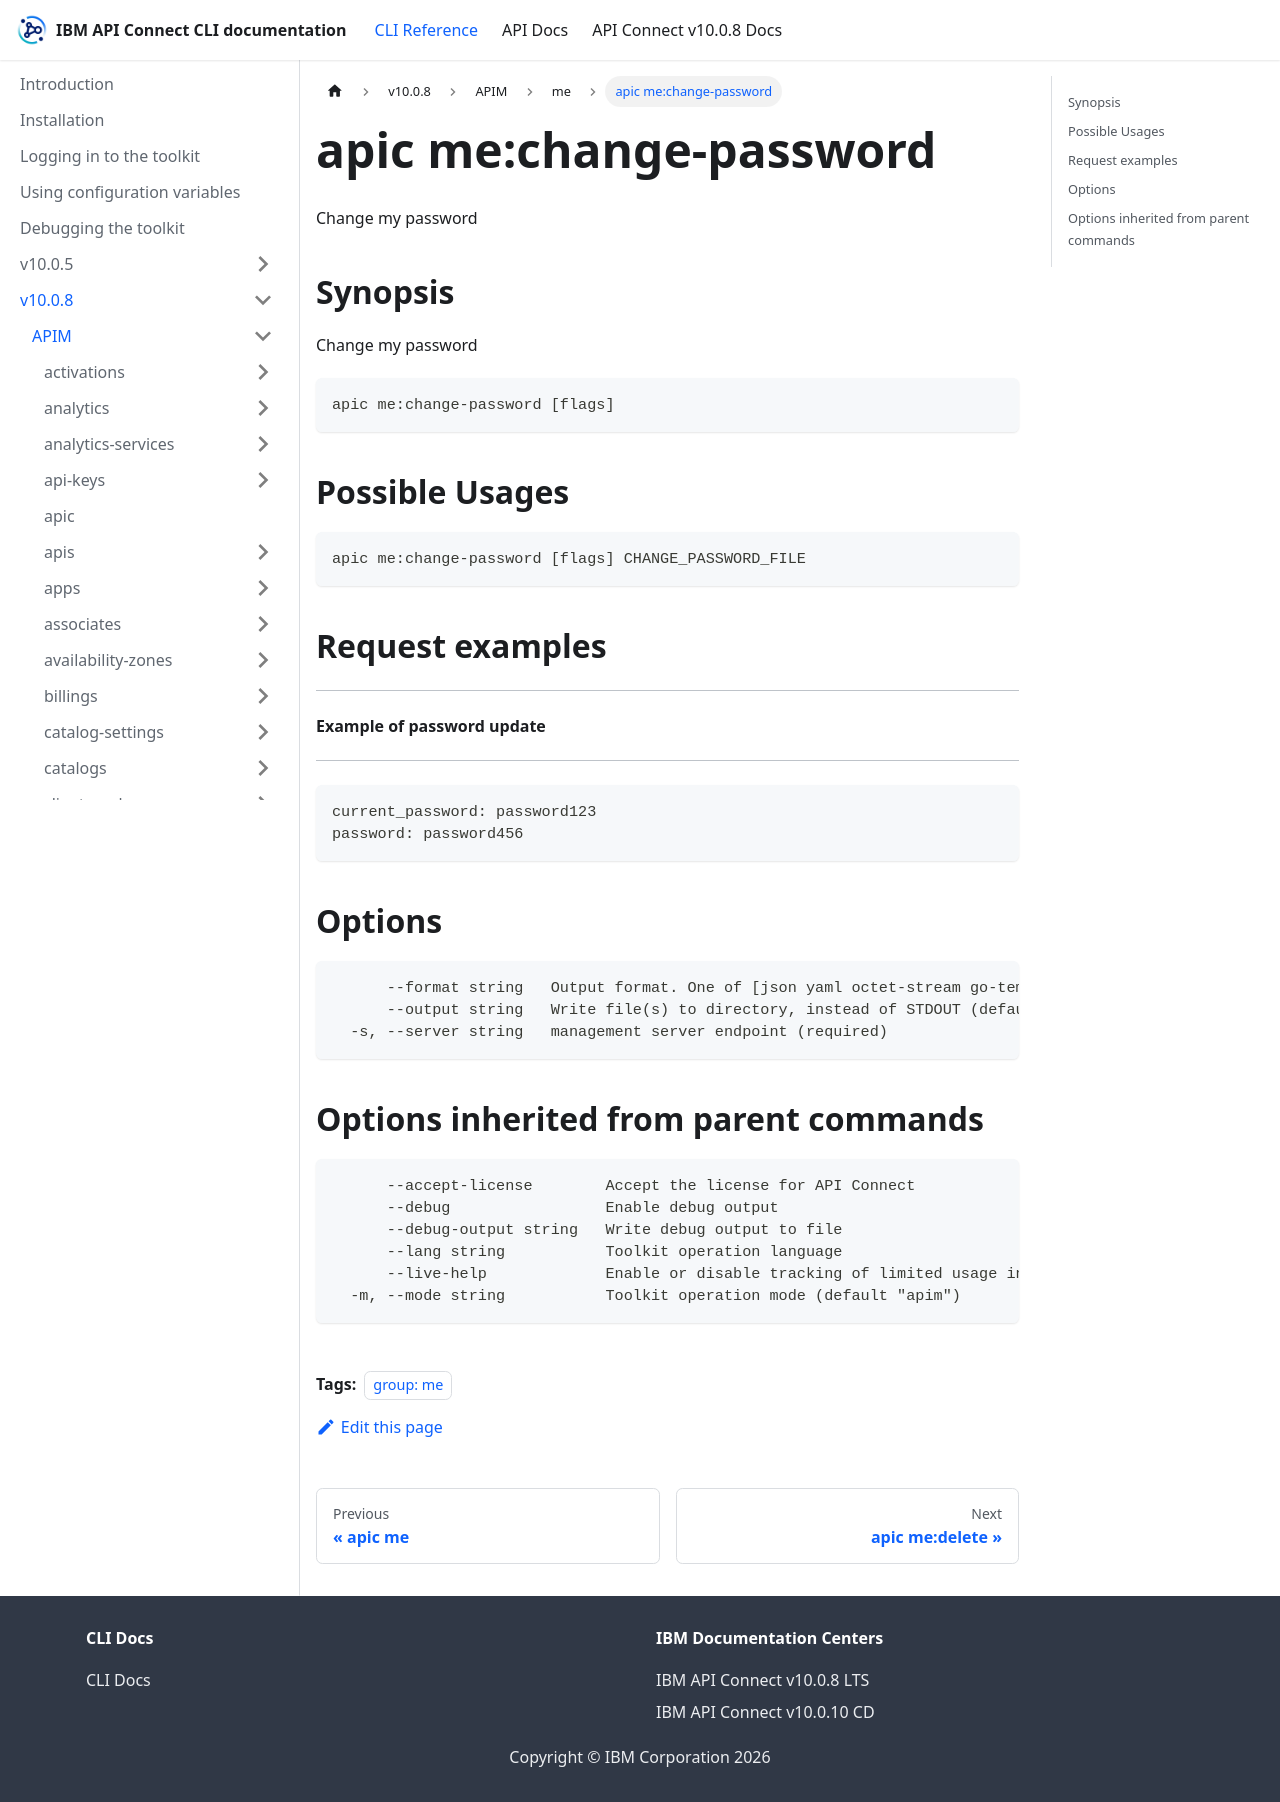

repository: ibm-apiconnect/clidocs · page: docs/v1008/apim/me/apic_me_change-password.html · generator: docusaurus

---
tags:
- "group: me"
---
# apic me:change-password

Change my password

## Synopsis

Change my password

```
apic me:change-password [flags]
```

## Possible Usages

```
apic me:change-password [flags] CHANGE_PASSWORD_FILE
```

## Request examples

-------------------------------
#### Example of password update
-------------------------------

```
current_password: password123
password: password456
```

## Options

```
      --format string   Output format. One of [json yaml octet-stream go-template=... go-template-file=...], defaults to yaml.
      --output string   Write file(s) to directory, instead of STDOUT (default "-")
  -s, --server string   management server endpoint (required)
```

## Options inherited from parent commands

```
      --accept-license        Accept the license for API Connect
      --debug                 Enable debug output
      --debug-output string   Write debug output to file
      --lang string           Toolkit operation language
      --live-help             Enable or disable tracking of limited usage information
  -m, --mode string           Toolkit operation mode (default "apim")
```
